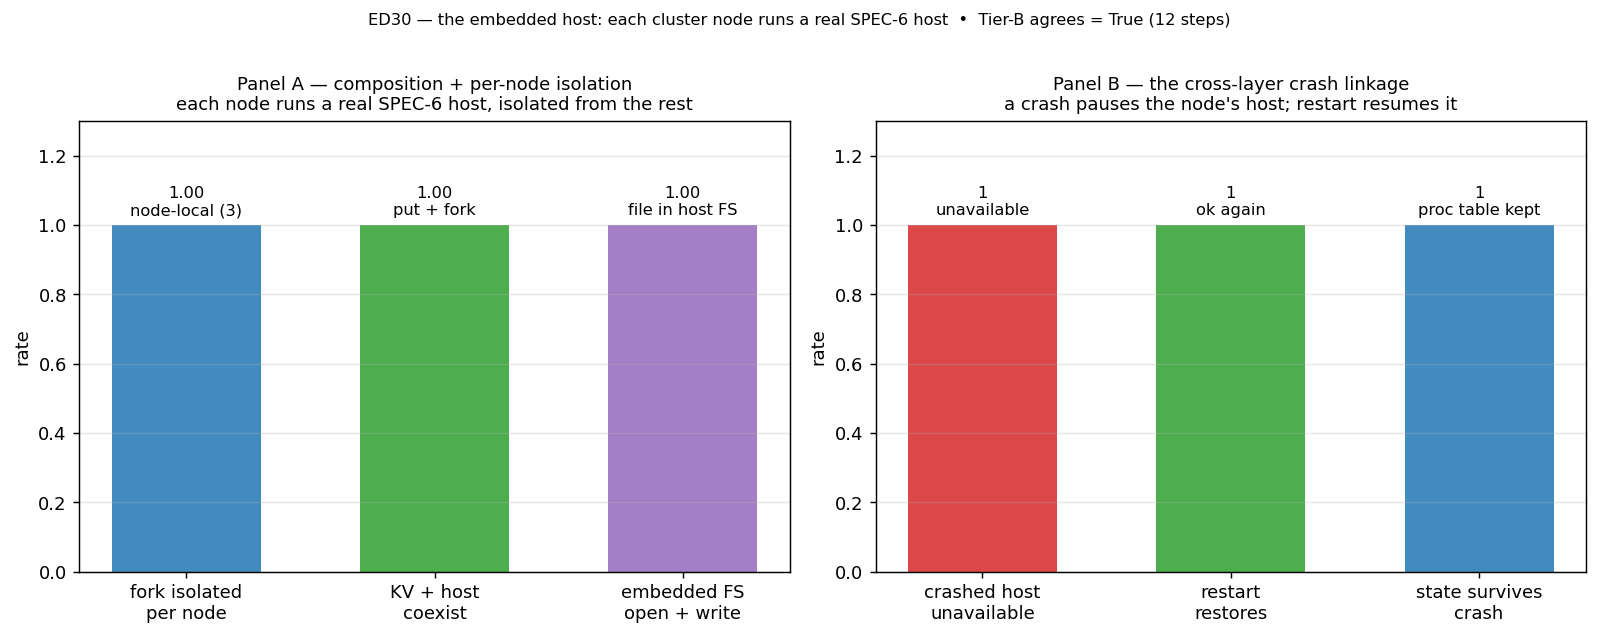

Values plotted in this chart, from the file beside it:
panel, metric, value, detail
compose, fork_isolated, 1, per_node_over_3_clusters
compose, kv_and_host_coexist, 1, kv_put_plus_host_fork
compose, embedded_fs_works, 1, open_write_into_host_fs
crash, crashed_host_unavailable, 1, host_op_gated_by_up_down
crash, restart_restores, 1, host_ops_work_after_restart
crash, host_state_survives_crash, 1, proc_table_persists
tier_b, all, 1, steps=12
